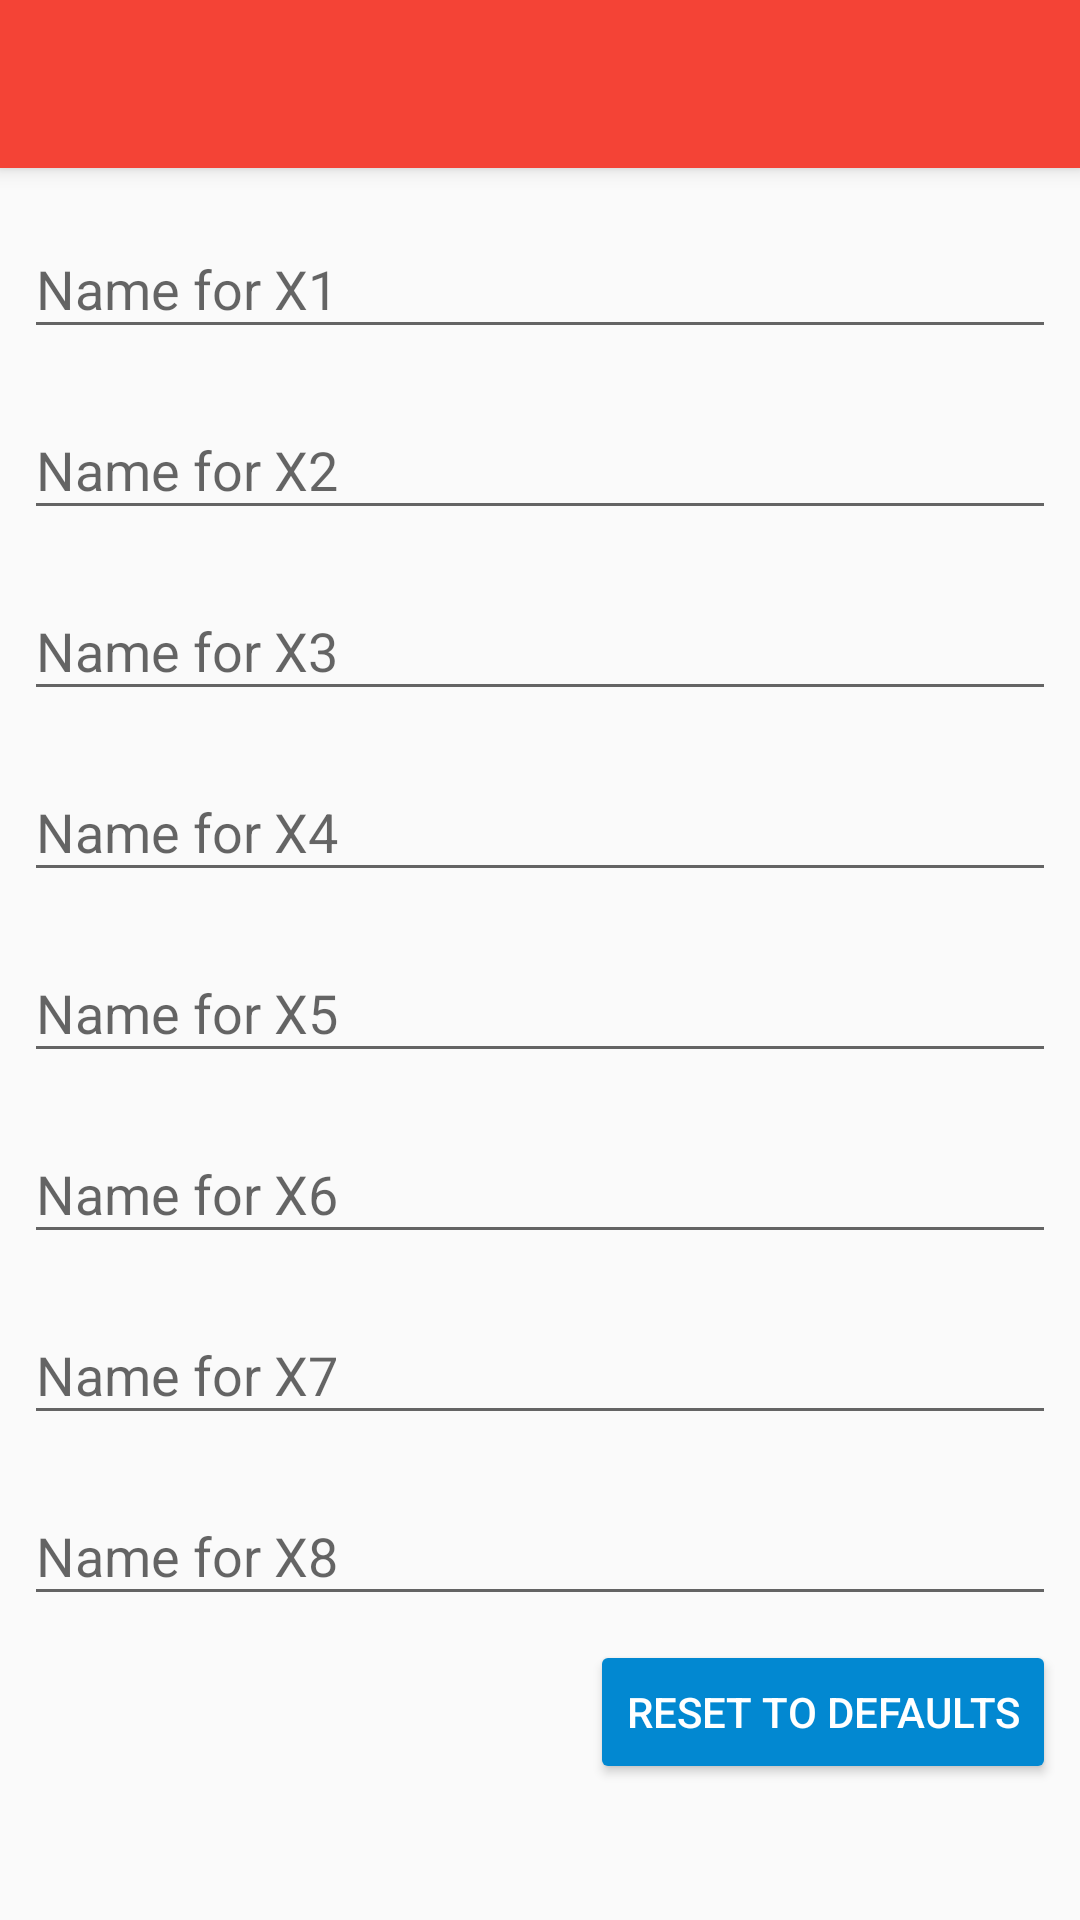

Produce the Android XML layout that renders to this screen, including the resource entries it uses.
<!-- AndroidManifest.xml: application theme AppTheme -->
<!-- res/layout/fragment_settings.xml -->
<layout xmlns:android="http://schemas.android.com/apk/res/android"
        xmlns:tools="http://schemas.android.com/tools"
        xmlns:app="http://schemas.android.com/apk/res-auto"
        tools:context="com.example.android.booleanminimizer.SettingsFragment">

        <LinearLayout
            android:layout_height="match_parent"
            android:layout_width="match_parent"
            android:orientation="vertical">
            <android.support.v7.widget.Toolbar
                android:id="@+id/settings_toolbar"
                android:layout_width="match_parent"
                android:layout_height="?attr/actionBarSize"
                android:background="?attr/colorPrimary"
                android:elevation="4dp"
                android:theme="@style/ThemeOverlay.AppCompat.Dark.ActionBar"
                app:layout_scrollFlags="scroll|enterAlways"
                app:popupTheme="@style/ThemeOverlay.AppCompat.Light"/>
            <ScrollView
                app:layout_behavior="@string/appbar_scrolling_view_behavior"
                android:layout_height="match_parent"
                android:layout_width="match_parent">
                <android.support.v7.widget.LinearLayoutCompat
                    android:layout_width="match_parent"
                    android:layout_height="wrap_content"
                    android:orientation="vertical"
                    android:descendantFocusability="beforeDescendants"
                    android:focusableInTouchMode="true">
                    <android.support.design.widget.TextInputLayout
                        android:id="@+id/settings_X1_layout"
                        android:layout_height="wrap_content"
                        android:layout_width="match_parent"
                        android:layout_marginEnd="8dp"
                        android:layout_marginStart="8dp"
                        android:layout_marginTop="8dp">

                    <EditText
                        android:id="@+id/settings_X1"
                        style="@android:style/Widget.Material.EditText"
                        android:layout_width="match_parent"
                        android:layout_height="wrap_content"
                        android:hint="Name for X1"
                        android:maxLength="3"
                        android:inputType="textNoSuggestions"/>


                    </android.support.design.widget.TextInputLayout>

                    <android.support.design.widget.TextInputLayout
                        android:id="@+id/settings_X2_layout"
                        android:layout_height="wrap_content"
                        android:layout_width="match_parent"
                        android:layout_marginEnd="8dp"
                        android:layout_marginStart="8dp"
                        android:layout_marginTop="8dp">

                        <EditText
                            android:id="@+id/settings_X2"
                            style="@android:style/Widget.Material.EditText"
                            android:layout_width="match_parent"
                            android:layout_height="wrap_content"
                            android:hint="Name for X2"
                            android:maxLength="3"
                            android:inputType="textNoSuggestions"/>


                    </android.support.design.widget.TextInputLayout>

                    <android.support.design.widget.TextInputLayout
                        android:id="@+id/settings_X3_layout"
                        android:layout_height="wrap_content"
                        android:layout_width="match_parent"
                        android:layout_marginEnd="8dp"
                        android:layout_marginStart="8dp"
                        android:layout_marginTop="8dp">

                        <EditText
                            android:id="@+id/settings_X3"
                            style="@android:style/Widget.Material.EditText"
                            android:layout_width="match_parent"
                            android:layout_height="wrap_content"
                            android:hint="Name for X3"
                            android:maxLength="3"
                            android:inputType="textNoSuggestions"/>


                    </android.support.design.widget.TextInputLayout>

                    <android.support.design.widget.TextInputLayout
                        android:id="@+id/settings_X4_layout"
                        android:layout_height="wrap_content"
                        android:layout_width="match_parent"
                        android:layout_marginEnd="8dp"
                        android:layout_marginStart="8dp"
                        android:layout_marginTop="8dp">

                        <EditText
                            android:id="@+id/settings_X4"
                            style="@android:style/Widget.Material.EditText"
                            android:layout_width="match_parent"
                            android:layout_height="wrap_content"
                            android:hint="Name for X4"
                            android:maxLength="3"
                            android:inputType="textNoSuggestions"/>


                    </android.support.design.widget.TextInputLayout>

                    <android.support.design.widget.TextInputLayout
                        android:id="@+id/settings_X5_layout"
                        android:layout_height="wrap_content"
                        android:layout_width="match_parent"
                        android:layout_marginEnd="8dp"
                        android:layout_marginStart="8dp"
                        android:layout_marginTop="8dp">

                        <EditText
                            android:id="@+id/settings_X5"
                            style="@android:style/Widget.Material.EditText"
                            android:layout_width="match_parent"
                            android:layout_height="wrap_content"
                            android:hint="Name for X5"
                            android:maxLength="3"
                            android:inputType="textNoSuggestions"/>


                    </android.support.design.widget.TextInputLayout>

                    <android.support.design.widget.TextInputLayout
                        android:id="@+id/settings_X6_layout"
                        android:layout_height="wrap_content"
                        android:layout_width="match_parent"
                        android:layout_marginEnd="8dp"
                        android:layout_marginStart="8dp"
                        android:layout_marginTop="8dp">

                        <EditText
                            android:id="@+id/settings_X6"
                            style="@android:style/Widget.Material.EditText"
                            android:layout_width="match_parent"
                            android:layout_height="wrap_content"
                            android:hint="Name for X6"
                            android:maxLength="3"
                            android:inputType="textNoSuggestions"/>


                    </android.support.design.widget.TextInputLayout>

                    <android.support.design.widget.TextInputLayout
                        android:id="@+id/settings_X7_layout"
                        android:layout_height="wrap_content"
                        android:layout_width="match_parent"
                        android:layout_marginEnd="8dp"
                        android:layout_marginStart="8dp"
                        android:layout_marginTop="8dp">

                        <EditText
                            android:id="@+id/settings_X7"
                            style="@android:style/Widget.Material.EditText"
                            android:layout_width="match_parent"
                            android:layout_height="wrap_content"
                            android:hint="Name for X7"
                            android:maxLength="3"
                            android:inputType="textNoSuggestions"/>


                    </android.support.design.widget.TextInputLayout>

                    <android.support.design.widget.TextInputLayout
                        android:id="@+id/settings_X8_layout"
                        android:layout_height="wrap_content"
                        android:layout_width="match_parent"
                        android:layout_marginEnd="8dp"
                        android:layout_marginStart="8dp"
                        android:layout_marginTop="8dp">

                        <EditText
                            android:id="@+id/settings_X8"
                            style="@android:style/Widget.Material.EditText"
                            android:layout_width="match_parent"
                            android:layout_height="wrap_content"
                            android:hint="Name for X8"
                            android:maxLength="3"
                            android:inputType="textNoSuggestions"/>


                    </android.support.design.widget.TextInputLayout>
                    <Button
                        android:id="@+id/button_reset"
                        android:layout_width="wrap_content"
                        android:layout_marginEnd="8dp"
                        android:theme="@style/MaterialButtonAccent"
                        android:textColor="@android:color/white"
                        android:layout_marginStart="8dp"
                        android:layout_marginTop="8dp"
                        android:layout_height="wrap_content"
                        android:layout_gravity="end"
                        android:text="@string/reset_to_defaults"/>
                </android.support.v7.widget.LinearLayoutCompat>
            </ScrollView>



        </LinearLayout>


</layout>
<!-- resources referenced by this layout -->
<resources>
  <string name="reset_to_defaults">Reset To Defaults</string>
  <style name="MaterialButtonAccent" parent="Theme.AppCompat.Light.DarkActionBar">
          <item name="colorControlHighlight">@color/LighthBlue500</item>
          <item name="colorButtonNormal">@color/LighthBlue700</item>
      </style>
  <style name="AppTheme" parent="Theme.AppCompat.Light.NoActionBar">
          
          <item name="colorPrimary">@color/colorPrimary</item>
          <item name="colorPrimaryDark">@color/colorPrimaryDark</item>
          <item name="colorAccent">@color/LighthBlue700</item>
          <item name="colorButtonNormal">@android:color/white</item>
          <item name="colorControlHighlight">@color/LighthBlue700</item>
      </style>
  <color name="LighthBlue500">#03A9F4</color>
  <color name="LighthBlue700">#0288D1</color>
  <color name="colorPrimary">#F44336</color>
  <color name="colorPrimaryDark">#D32F2F</color>
</resources>
